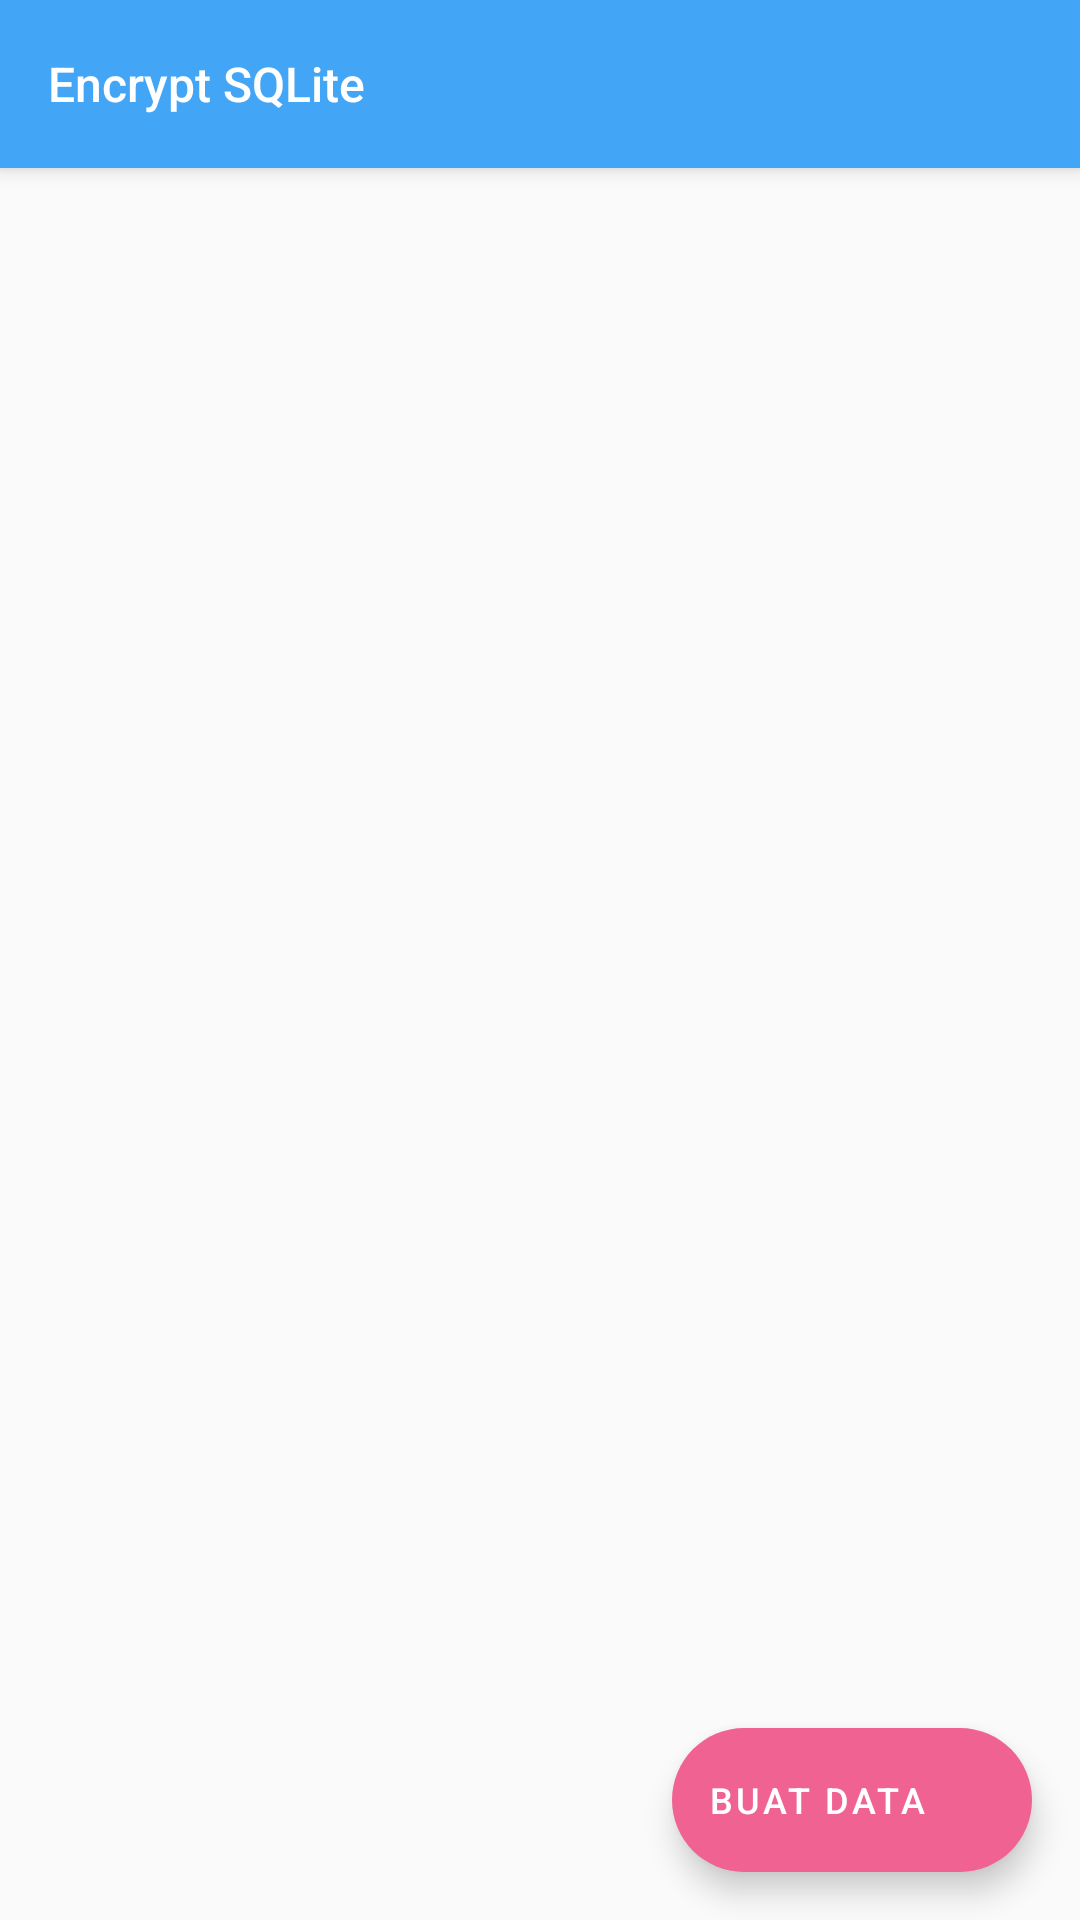

This screen was rendered from an Android layout file. Write that file and the resources it references.
<!-- AndroidManifest.xml: application theme Theme.EncryptSQLite -->
<!-- res/layout/activity_main.xml -->
<?xml version="1.0" encoding="utf-8"?>
<androidx.coordinatorlayout.widget.CoordinatorLayout xmlns:android="http://schemas.android.com/apk/res/android"
    xmlns:app="http://schemas.android.com/apk/res-auto"
    android:layout_width="match_parent"
    android:layout_height="match_parent"
    android:orientation="vertical">

    <com.google.android.material.appbar.AppBarLayout
        android:layout_width="match_parent"
        android:layout_height="wrap_content"
        android:theme="@style/AppTheme.AppBarOverlay">

        <androidx.appcompat.widget.Toolbar
            android:id="@+id/toolbar"
            android:layout_width="match_parent"
            android:layout_height="?attr/actionBarSize"
            android:background="@color/colorPrimary"
            app:title="@string/app_name"
            app:titleTextAppearance="@style/Toolbar.TitleText" />

    </com.google.android.material.appbar.AppBarLayout>

    <RelativeLayout
        android:layout_width="match_parent"
        android:layout_height="match_parent"
        app:layout_behavior="@string/appbar_scrolling_view_behavior">

        <androidx.recyclerview.widget.RecyclerView
            android:id="@+id/rvData"
            android:layout_width="match_parent"
            android:layout_height="match_parent"
            android:layout_margin="5dp" />

    </RelativeLayout>

    <com.google.android.material.floatingactionbutton.ExtendedFloatingActionButton
        android:id="@+id/fabAdd"
        android:layout_width="wrap_content"
        android:layout_height="wrap_content"
        android:layout_gravity="end|bottom"
        android:layout_margin="16dp"
        android:text="Buat Data"
        android:textColor="@android:color/white"
        android:textSize="12sp"
        android:theme="@style/MaterialTheme"
        app:backgroundTint="@color/colorAccent"
        app:icon="@drawable/ic_add"
        app:iconTint="@android:color/white" />

    <TextView
        android:id="@+id/tvNoData"
        android:layout_width="wrap_content"
        android:layout_height="wrap_content"
        android:layout_gravity="center"
        android:text="Ups, belum ada data!"
        android:textColor="@color/black"
        android:textSize="20sp"
        android:textStyle="bold"
        android:visibility="gone" />

</androidx.coordinatorlayout.widget.CoordinatorLayout>
<!-- resources referenced by this layout -->
<resources>
  <color name="black">#FF000000</color>
  <color name="colorAccent">#F06292</color>
  <color name="colorPrimary">#42A5F5</color>
  <string name="app_name">Encrypt SQLite</string>
  <style name="AppTheme.AppBarOverlay" parent="ThemeOverlay.AppCompat.Dark.ActionBar" />
  <style name="MaterialTheme" parent="Theme.MaterialComponents.Light.NoActionBar">
          <item name="colorPrimary">@color/colorPrimary</item>
          <item name="colorPrimaryDark">@color/colorPrimaryDark</item>
          <item name="colorAccent">@color/colorAccent</item>
          <item name="textAppearanceButton">@style/AppTextAppearance.Button</item>
          <item name="android:textColor">@android:color/white</item>
      </style>
  <style name="Toolbar.TitleText" parent="TextAppearance.Widget.AppCompat.Toolbar.Title">
          <item name="android:textSize">16sp</item>
          <item name="android:textColor">@android:color/white</item>
      </style>
  <style name="Theme.EncryptSQLite" parent="Theme.AppCompat.Light.NoActionBar">
          
          <item name="colorPrimary">@color/colorPrimary</item>
          <item name="colorPrimaryVariant">@color/colorPrimary</item>
          <item name="colorOnPrimary">@color/white</item>
          
          <item name="colorSecondary">@color/colorAccent</item>
          <item name="colorSecondaryVariant">@color/colorAccent</item>
          <item name="colorOnSecondary">@color/black</item>
          
          <item name="android:statusBarColor">@color/colorPrimaryDark</item>
          
      </style>
  <color name="colorPrimaryDark">#2196F3</color>
  <style name="AppTextAppearance.Button" parent="TextAppearance.MaterialComponents.Button">
          <item name="android:textAllCaps">true</item>
      </style>
  <color name="white">#FFFFFFFF</color>
</resources>
